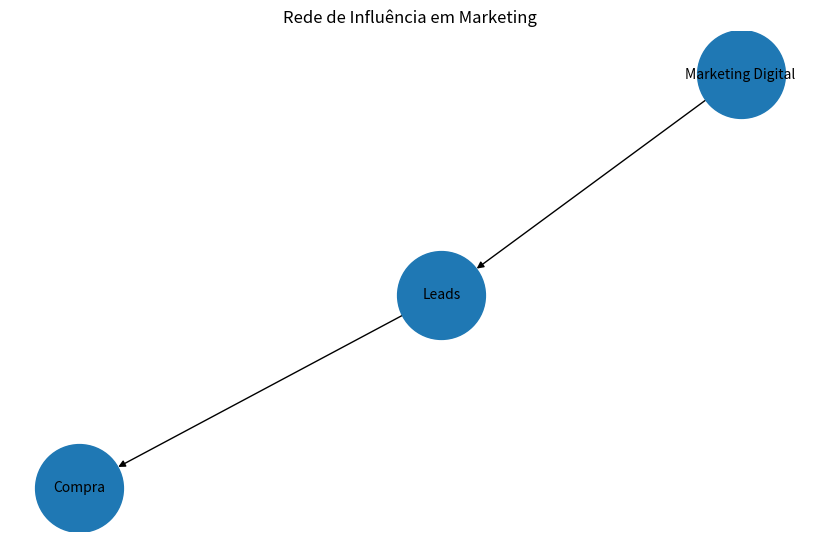

The script that saved this image:
#Este exemplo cria uma rede simples representando a influência de Marketing Digital sobre Leads e Compras.
#!pip install networkx matplotlib pgmpy -q


import networkx as nx
import matplotlib.pyplot as plt

# Criando um grafo direcionado
G = nx.DiGraph()

# Adicionando nós
G.add_nodes_from([
    "Marketing Digital",
    "Leads",
    "Compra"
])

# Adicionando conexões
G.add_edges_from([
    ("Marketing Digital", "Leads"),
    ("Leads", "Compra")
])

# Configuração da figura
plt.figure(figsize=(8, 5))

# Layout automático
pos = nx.spring_layout(G, seed=42)

# Desenhando a rede
nx.draw(
    G,
    pos,
    with_labels=True,
    node_size=4000,
    font_size=10,
    arrows=True
)

plt.title("Rede de Influência em Marketing")
plt.show()

#saída: Marketing Digital → Leads → Compra
